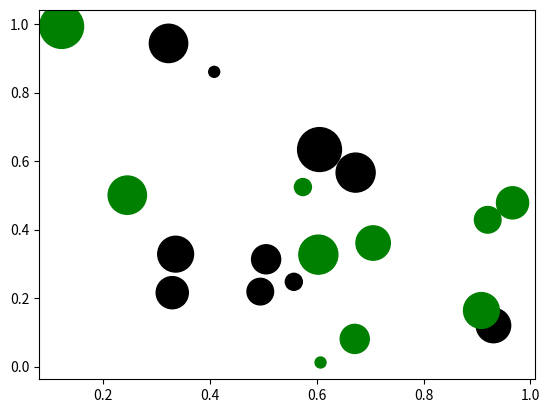

The script that saved this image:
# -*- encoding: utf -*-
"""
Create on 2020/12/2 17:32
[redacted]
"""

import sys
import numpy as np
import matplotlib.pyplot as plt
import matplotlib


def test_plot():
    N = 10
    x = np.random.rand(N)
    y = np.random.rand(N)
    x2 = np.random.rand(N)
    y2 = np.random.rand(N)
    area = np.random.rand(N) * 1000
    # fig = plt.figure(figsize=(6, 6))
    fig = plt.figure()

    ax1 = fig.add_subplot(111)
    ax1.scatter(x, y, color='black', s=area, marker='o', )
    ax1.scatter(x2, y2, color='green', s=area, marker='o', )
    plt.show()


if __name__ == '__main__':
    # print(sys.path)
    test_plot()
